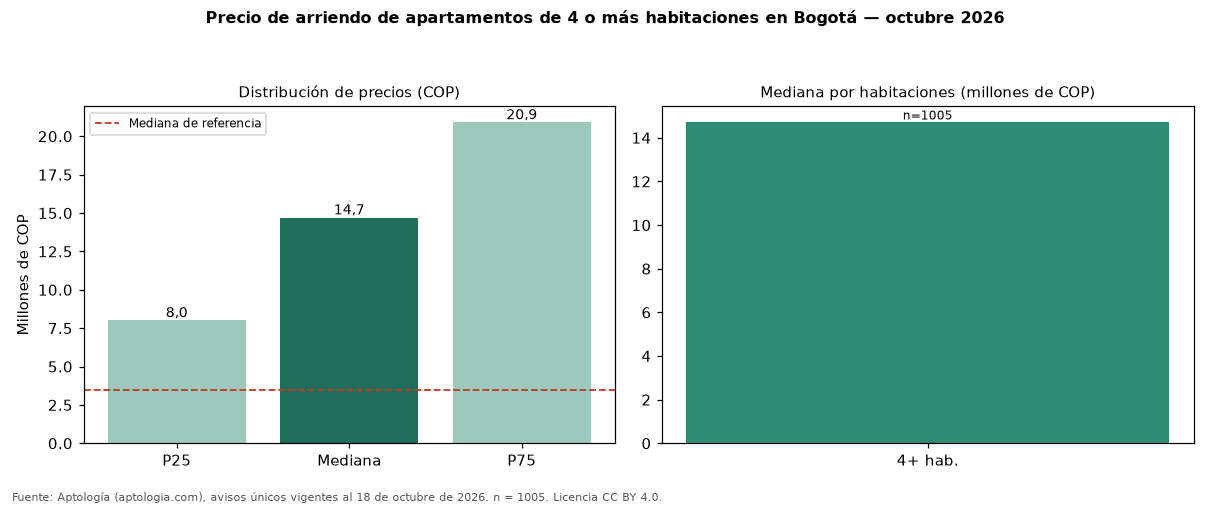

Values plotted in this chart, from the file beside it:
seccion, metrica, valor_cop, n
precio, p25, 8000000, 1005
precio, mediana, 14700000, 1005
precio, p75, 20900000, 1005
cop_por_m2, p25, 37037, 1005
cop_por_m2, mediana, 46667, 1005
cop_por_m2, p75, 58513, 1005
area, area_mediana_m2, 309.5, 1005
habitaciones, 4+, 14700000, 1005
administracion, mediana, 2500000, 653
estrato, moda, 6, 
parqueadero, porcentaje_con_parqueadero, 92.3, 1005
referencia, mediana_referencia, 3500000, 14215
referencia, mediana_cop_por_m2_referencia, 50000, 14215
